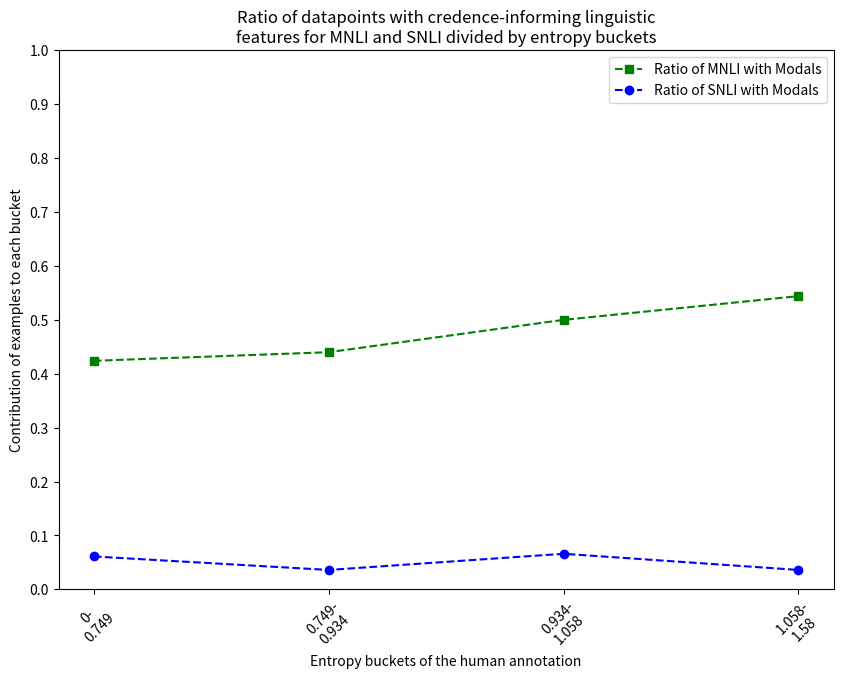

This figure's Python source: (Note: this script raises an exception after producing the figure.)

import numpy as np
import matplotlib.pyplot as plt
 
N = 4
 
factuality_mnli = (0.424, 0.44, 0.5, 0.544)
factuality_snli = (0.061, 0.036, 0.066, 0.036)

ind = np.arange(N)   
 
fig = plt.subplots(figsize =(10, 7))

plt.plot(ind,  factuality_mnli, 'gs', label = 'Ratio of MNLI with Modals', linestyle='--')
plt.plot(ind,  factuality_snli, 'bo', label = 'Ratio of SNLI with Modals', linestyle='--')

plt.ylabel('Contribution')
plt.title('Ratio of datapoints with credence-informing linguistic\nfeatures for MNLI and SNLI divided by entropy buckets')
plt.xticks(ind, ['0-\n0.749','0.749-\n0.934','0.934-\n1.058','1.058-\n1.58'], rotation=45)
plt.yticks(np.arange(0, 1.1, 0.1))
plt.xlabel("Entropy buckets of the human annotation") 
plt.ylabel("Contribution of examples to each bucket") 
#plt.legend((p1[0], p2[0]), ('boys', 'girls'))
plt.legend() 
 
plt.savefig('/home/<user>/Downloads/mnli_pairs.png', bbox_inches='tight')